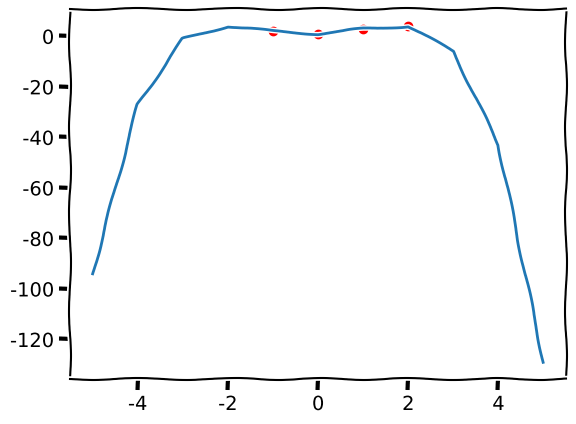

Python code for this plot:
# M is an mxn 2d list representing a matrix
''' Given a set of points, the least squares method return a polynomial of 
    a specificed degree that minimized sum of squared distances between the 
    point and the polynomial. 

    Ideally, given a set of points we'd like to solve the equation Ax = y to 
    find the coefficients we need to multiply our x values by to get our y values.
    However, this doesn't always exist; in fact, if there are more points than degree 
    of our polynomial, then the solution almost never exists (unless your points happen
    to form a number of linearly independent vectors equal to your polynomial degree + 1).
    Why? Because our coefficients of our polynomial can each be represented as a set of 
    linearly independent vectors, each with [c1...0], [0, c2...0] all the way to [0,..cn].
    If A is not invertible, then we have a problem: not all of A's vectors are linearly 
    independent. As a result, we can't get a set of coefficients which uniquely solves this 
    problem; as such, we are overdetermined and must use the pseudoinverse. 

    The proof of how the method works can be found here: 
    http://pillowlab.princeton.edu/teaching/statneuro2018/slides/notes03b_LeastSquaresRegression.pdf
    The gist is that, for an overdetermined system, we instead use the pseudoinverse and try to find
    A' * A * x = A' * b
    to minimize the sum of the squared distances from the system to our polynomial.

    To solve this, I used python 2d lists as arrays (which, under no circumstances
    should be used for real matrice calculations. I just did it to get the "from scratch"
    experience!). I implemented transposition, Gaussian elimination to get a matrix in 
    row-echelon form, and backsubstitution to solve a row-echelon matrix. Finally, I combined
    them to solve the equation A' * A * x = A' * b  by augmenting the matrix A' * A with A' * b
    in the final column, then solving using Gaussian elimination and backsubstitution.

    Finally, what happens if we have n+1 points exactly? If they form a set of linearly indepedent 
    vectors, then we can solve the system exactly and find the polynomial of that degree that 
    interpolates our points. If we have fewer points than our degree + 1, then we enter an 
    underconstrained system. Infinitely many polynomials of our degree interpolate the points, so 
    we simply choose one and go with it.
    '''
import copy
import math
import matplotlib.pyplot as plt
from functools import reduce

def prettyPrint(s, M):
    if s != "":
        print(s)
    print("[", end="")
    for row in M:
        print("%-.3f " * len(row) % tuple(row))
    print("]")

def swapRows(M, r1, r2):
    temp = copy.deepcopy(M[r2])
    for i in range(len(M[r1])):
        M[r2][i] = M[r1][i]
    # print(M[r2])
    # print(temp)
    for j in range(len(temp)):
        M[r1][j] = temp[j]
    return M

def gaussianElimination(M, stopCol=0):
    m = len(M) # number of rows 
    n = len(M[0])
    # n = len(M[0]) # number of columns
    i = 0
    j = 0
    if stopCol == 0:
        stopCol = n

    while (i < m and j < stopCol):
        col = [(M[x][j], x) for x in range(i, m)]
        compare = lambda a,b: a if abs(a[0]) > abs(b[0]) else b
        pivot = reduce(compare, col)
        if (pivot[0] == 0):
            # go to next column
            # print("no good")
            j += 1
        else:
            pivotRow = pivot[1]
            #  print("")
            # print("i", i)
            # print("pivrow", pivotRow)
            # print("")

            M = swapRows(M, pivotRow, i)
            for a in range(i+1, m):
                # reduce the subsequent rows of the matrix by the max
                # cancelling the first value of each row below
                multiplyFactor = M[a][j] / M[i][j]
                M[a][j] = 0
                # print("mf:", multiplyFactor)
                # subtract from the rest of the items
                for b in range(j+1, n):
                    M[a][b] = M[a][b] - multiplyFactor * M[i][b]
                print("\nMF:", multiplyFactor)
                prettyPrint("At this step:", M)
            i += 1
            j += 1
            # print("i", i)
            # print("j", j)
    return M 

# naive matrix multiplication algorithm
def matMul(A, B, scalarA):
    if (scalarA):
        for row in range(len(B)):
            for col in range(len(B[0])):
                B[row][col] = A * B[row][col]
        return B

    if (len(A[0]) != len(B)):
        print(len(A[0]))
        print(len(B))
        return None

    Q = [[0 for i in range(len(B[0]))] for j in range(len(A))]

    for row in range(len(A)):
        for col in range(len(B[0])):
            for i in range(len(B)):
                # print(A[row][i])
                # print(B[i][col])
                Q[row][col] += A[row][i] * B[i][col]
    return Q
# assumes the augmented matrix
def backSub(M):
    m = len(M)
    n = len(M[0])
    xs = [0] * (n - 1)
    # print(xs)
    pivots = []

    # identify pivot variables
    for row in range(len(M)):
        for col in range(len(M[0])):
            if (M[row][col] != 0):
                pivots.append(col)
                break

    # all frees, just set to 0
    if len(pivots) == 0:
        return xs
    # sets to final pivot column if taller than wide
    i = max(pivots)
    # if square or wide, then start from last col
    if (m < n-1):
        i = m-1
    j = n-2
    # print("Pivots", pivots)
    # print("i", i)
    while (i >= 0 and j >= 0):
        # if its a free var, go back a column
        if j not in pivots:
            j -= 1 
            continue
        # find y value of augmented matrix
        yi = M[i][n-1]
        # get the x value by dividing its coefficient
        xi = yi / M[i][j] 
        # insert into list of xs
        xs[j] = xi
        # update the upper parts of the matrix using newfound xi
        for k in range(i-1, -1, -1):
            M[k][n-1] = M[k][n-1] - M[k][j]*xi
        i -= 1
        j -= 1
    return xs

def transpose(M):
    Mt = [[0 for i in range(len(M))] for j in range(len(M[0]))]
    for row in range(len(M)):
        for col in range(len(M[0])):
            Mt[col][row] = M[row][col]
    return Mt
    


def leastSquares(points, degree=1):
    A = [[0 for i in range(degree+1)] for j in range(len(points))]
    x = []
    y = [[p[1]] for p in points] 
    for row in range(len(A)):
        for col in range(len(A[0])):
            xp = points[row][0]
            if col == 0:
                A[row][col] = 1
            else:
                A[row][col] = math.pow(xp, col)
    At = transpose(A)
    # prettyPrint("", At)
    # prettyPrint("\n", y)
    AtA = matMul(At, A, False)
    # prettyPrint("Before transform", AtA)
    Atb = matMul(At, y, False)
    # print(Atb)
    for i in range(len(Atb)):
        AtA[i].append(Atb[i][0])
    # prettyPrint("After transform", AtA)
    AtA = gaussianElimination(AtA)
    xhat = backSub(AtA)

    return xhat



def main():
    M = [[1, 0, 0],
         [0, 1, 0],
         [0, 0, 1]]
    M = gaussianElimination(M)
    prettyPrint("\n", M)
    M = [[ 2,  1, -1, 8],
         [-3, -1,  2, -11],
         [-2,  1,  2, -2]]
    M = gaussianElimination(M, 2)
    prettyPrint("\n", M)
    N = backSub(M)
    print(N)
    M = [[2, 4, -2, 8, 4, 6],
         [3, 6, 1, 12, -2, 1],
         [9, 18, 1, 36, 38, 0]]
    M = gaussianElimination(M, 4)
    N = backSub(M)
    print(N)
    prettyPrint("\n", M)
    M = [[1, 0, 3, 8],
         [0, 1, 7, 9],
         [0, 0, 0, 0],
         [0, 0, 0, 0]]
    M = gaussianElimination(M, 3)
    N = backSub(M)
    print(N)
    prettyPrint("\n", M)

    A = [[1, -3, 5],
         [9, -11, -1]]
    prettyPrint("transpose", transpose(A))
    M = gaussianElimination(A, 2)
    prettyPrint("A", M)
    print(backSub(M))
    points = [[0, 1],
              [2, 4],
              [-1, 2],
              [1, 3]]
    xhat = leastSquares(points, degree=4)
    xstart = -5
    xend = 6
    graphX = []
    graphY = []
    for i in range(xstart, xend):
        totalY = 0
        for j in range(len(xhat)):
            totalY += xhat[j] * math.pow(i, j)
        graphX.append(i)  
        graphY.append(totalY)
    plt.xkcd()
    plt.plot(graphX, graphY)
    xPoints = [p[0] for p in points]
    yPoints = [p[1] for p in points]
    plt.scatter(xPoints, yPoints, color='red')
    plt.show()

    # prettyPrint("\n", Q)


if __name__ == '__main__':
    main()





        


 



